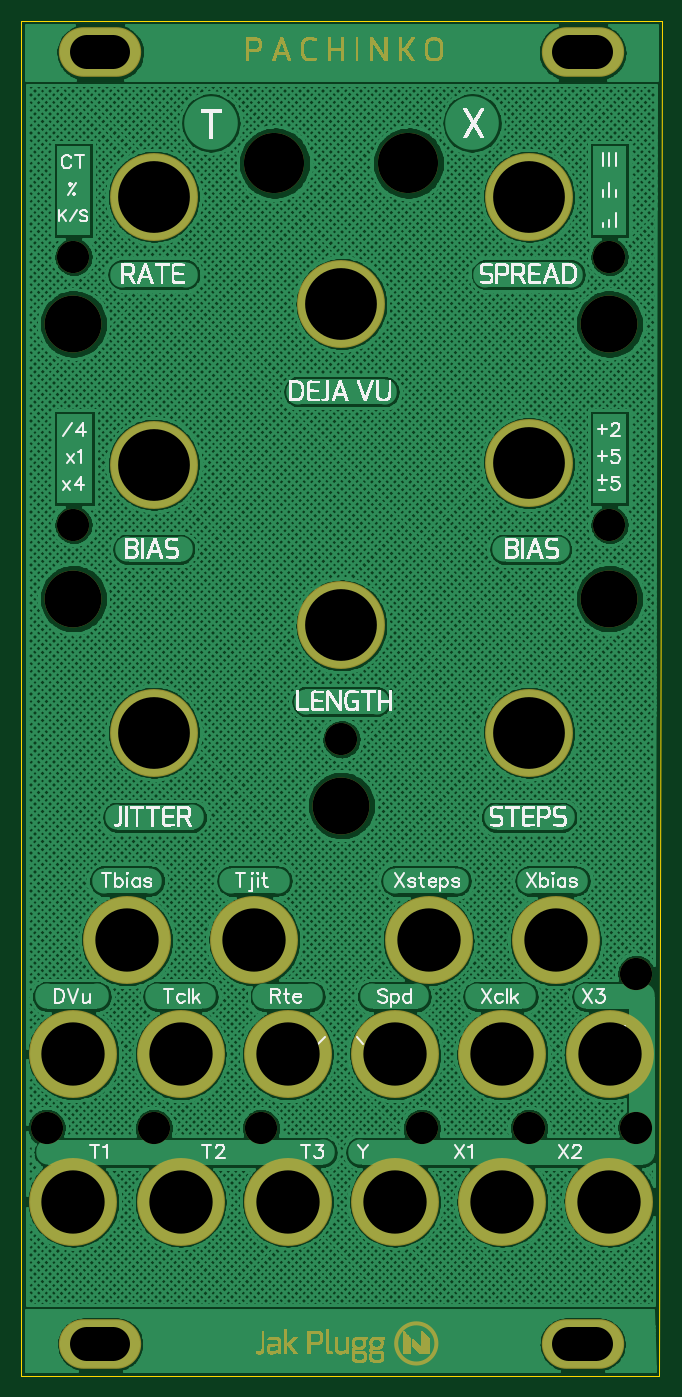
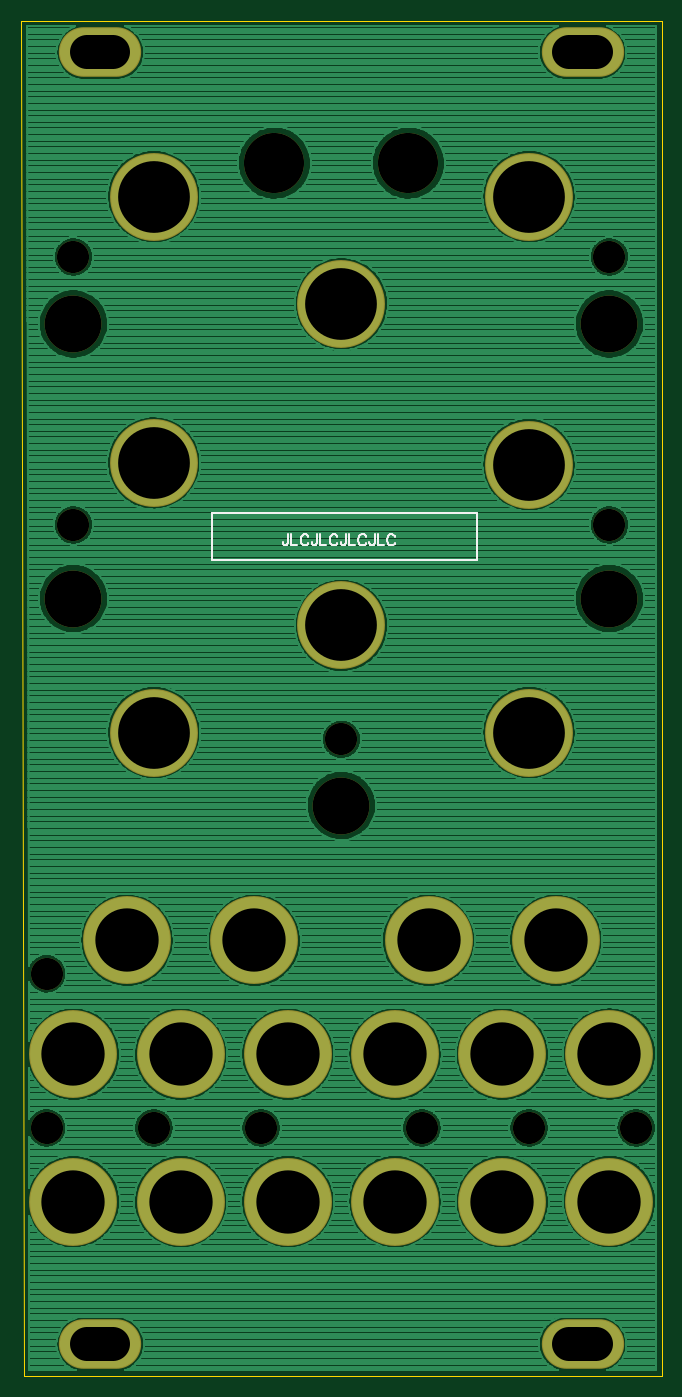
Circuit board: 10 layer files. Board 60.7 x 128.4 mm.
- drill: pachinko_panel.DRL (982 bytes)
- bottom_copper: pachinko_panel.GBL (149920 bytes)
- bottom_silk: pachinko_panel.GBO (2515 bytes)
- paste: pachinko_panel.GBP (178 bytes)
- bottom_mask: pachinko_panel.GBS (1091 bytes)
- outline: pachinko_panel.GKO (277 bytes)
- top_copper: pachinko_panel.GTL (189181 bytes)
- top_silk: pachinko_panel.GTO (271278 bytes)
- paste: pachinko_panel.GTP (178 bytes)
- top_mask: pachinko_panel.GTS (130794 bytes)

=== drill: pachinko_panel.DRL (982 bytes, source withheld) ===
=== bottom_copper: pachinko_panel.GBL (149920 bytes, source omitted) ===
=== bottom_silk: pachinko_panel.GBO ===
G04 DipTrace 3.3.0.0*
G04 pachinko_panel.GBO*
%MOIN*%
G04 #@! TF.FileFunction,Legend,Bot*
G04 #@! TF.Part,Single*
%ADD16C,0.006*%
%ADD40C,0.006176*%
%FSLAX26Y26*%
G04*
G70*
G90*
G75*
G01*
G04 BotSilk*
%LPD*%
X1082766Y3612765D2*
D16*
X2070266D1*
Y3437766D1*
X1082766D1*
Y3612765D1*
X1788893Y3533537D2*
D40*
Y3502940D1*
X1790794Y3497191D1*
X1792739Y3495290D1*
X1796542Y3493345D1*
X1800389D1*
X1804191Y3495290D1*
X1806092Y3497191D1*
X1808038Y3502940D1*
Y3506742D1*
X1776541Y3533537D2*
Y3493345D1*
X1753593D1*
X1712546Y3523986D2*
X1714447Y3527789D1*
X1718294Y3531635D1*
X1722096Y3533537D1*
X1729746D1*
X1733593Y3531635D1*
X1737395Y3527789D1*
X1739341Y3523986D1*
X1741242Y3518238D1*
Y3508643D1*
X1739341Y3502940D1*
X1737395Y3499093D1*
X1733593Y3495290D1*
X1729746Y3493345D1*
X1722096D1*
X1718294Y3495290D1*
X1714447Y3499093D1*
X1712546Y3502940D1*
X1681049Y3533537D2*
Y3502940D1*
X1682950Y3497191D1*
X1684896Y3495290D1*
X1688698Y3493345D1*
X1692545D1*
X1696348Y3495290D1*
X1698249Y3497191D1*
X1700195Y3502940D1*
Y3506742D1*
X1668698Y3533537D2*
Y3493345D1*
X1645750D1*
X1604702Y3523986D2*
X1606604Y3527789D1*
X1610451Y3531635D1*
X1614253Y3533537D1*
X1621902D1*
X1625749Y3531635D1*
X1629552Y3527789D1*
X1631497Y3523986D1*
X1633398Y3518238D1*
Y3508643D1*
X1631497Y3502940D1*
X1629552Y3499093D1*
X1625749Y3495290D1*
X1621902Y3493345D1*
X1614253D1*
X1610451Y3495290D1*
X1606604Y3499093D1*
X1604702Y3502940D1*
X1573206Y3533537D2*
Y3502940D1*
X1575107Y3497191D1*
X1577052Y3495290D1*
X1580855Y3493345D1*
X1584702D1*
X1588504Y3495290D1*
X1590406Y3497191D1*
X1592351Y3502940D1*
Y3506742D1*
X1560854Y3533537D2*
Y3493345D1*
X1537906D1*
X1496859Y3523986D2*
X1498760Y3527789D1*
X1502607Y3531635D1*
X1506410Y3533537D1*
X1514059D1*
X1517906Y3531635D1*
X1521708Y3527789D1*
X1523654Y3523986D1*
X1525555Y3518238D1*
Y3508643D1*
X1523654Y3502940D1*
X1521708Y3499093D1*
X1517906Y3495290D1*
X1514059Y3493345D1*
X1506410D1*
X1502607Y3495290D1*
X1498760Y3499093D1*
X1496859Y3502940D1*
X1465362Y3533537D2*
Y3502940D1*
X1467264Y3497191D1*
X1469209Y3495290D1*
X1473012Y3493345D1*
X1476858D1*
X1480661Y3495290D1*
X1482562Y3497191D1*
X1484508Y3502940D1*
Y3506742D1*
X1453011Y3533537D2*
Y3493345D1*
X1430063D1*
X1389016Y3523986D2*
X1390917Y3527789D1*
X1394764Y3531635D1*
X1398566Y3533537D1*
X1406216D1*
X1410062Y3531635D1*
X1413865Y3527789D1*
X1415810Y3523986D1*
X1417712Y3518238D1*
Y3508643D1*
X1415810Y3502940D1*
X1413865Y3499093D1*
X1410062Y3495290D1*
X1406216Y3493345D1*
X1398566D1*
X1394764Y3495290D1*
X1390917Y3499093D1*
X1389016Y3502940D1*
M02*

=== paste: pachinko_panel.GBP ===
G04 DipTrace 3.3.0.0*
G04 pachinko_panel.GBP*
%MOIN*%
G04 #@! TF.FileFunction,Paste,Bot*
G04 #@! TF.Part,Single*
%FSLAX26Y26*%
G04*
G70*
G90*
G75*
G01*
G04 BotPaste*
%LPD*%
M02*

=== bottom_mask: pachinko_panel.GBS ===
G04 DipTrace 3.3.0.0*
G04 pachinko_panel.GBS*
%MOIN*%
G04 #@! TF.FileFunction,Soldermask,Bot*
G04 #@! TF.Part,Single*
%ADD28C,0.120079*%
%ADD29C,0.224409*%
%ADD30C,0.212*%
%ADD35O,0.307244X0.185197*%
%ADD37C,0.328031*%
%FSLAX26Y26*%
G04*
G70*
G90*
G75*
G01*
G04 BotMask*
%LPD*%
D28*
X2589016Y4569016D3*
X589016D3*
Y3569016D3*
D29*
X1339016Y4919016D3*
D28*
X1589016Y2769016D3*
D30*
X589016Y4319016D3*
Y3294016D3*
X2589016D3*
Y4319016D3*
D28*
X2689016Y1319016D3*
X1889016D3*
X2689016Y1894016D3*
X1289016Y1319016D3*
X2289016D3*
X489016D3*
X889016D3*
D30*
X1589016Y2522016D3*
D28*
X2589016Y3569016D3*
D29*
X1839016Y4919016D3*
D37*
X2189016Y1044016D3*
X989016D3*
X588765D3*
Y1594833D3*
X989016Y1594016D3*
X1789016Y1044016D3*
X1389016Y1594016D3*
X1789016D3*
X2189016D3*
D35*
X2489016Y512165D3*
X689016D3*
D37*
X1389016Y1044016D3*
D35*
X689016Y5332016D3*
X2489016D3*
D37*
X2589265Y1594016D3*
X2589016Y1044016D3*
X789016Y2019016D3*
X1264016D3*
X1914016D3*
X2389016D3*
X889016Y2794016D3*
X1589016Y3194016D3*
Y4394016D3*
X2289016Y4794016D3*
X889016D3*
Y3794016D3*
X2289016Y3800265D3*
Y2794016D3*
M02*

=== outline: pachinko_panel.GKO ===
G04 DipTrace 3.3.0.0*
G04 pachinko_panel.GKO*
%MOIN*%
G04 #@! TF.FileFunction,Profile*
G04 #@! TF.Part,Single*
%ADD11C,0.005512*%
%FSLAX26Y26*%
G04*
G70*
G90*
G75*
G01*
G04 BoardOutline*
%LPD*%
X2774016Y394016D2*
D11*
X2784016Y5450016D1*
X394016D1*
Y394016D1*
X2774016D1*
M02*

=== top_copper: pachinko_panel.GTL (189181 bytes, source omitted) ===
=== top_silk: pachinko_panel.GTO (271278 bytes, source omitted) ===
=== paste: pachinko_panel.GTP ===
G04 DipTrace 3.3.0.0*
G04 pachinko_panel.GTP*
%MOIN*%
G04 #@! TF.FileFunction,Paste,Top*
G04 #@! TF.Part,Single*
%FSLAX26Y26*%
G04*
G70*
G90*
G75*
G01*
G04 TopPaste*
%LPD*%
M02*

=== top_mask: pachinko_panel.GTS (130794 bytes, source omitted) ===
